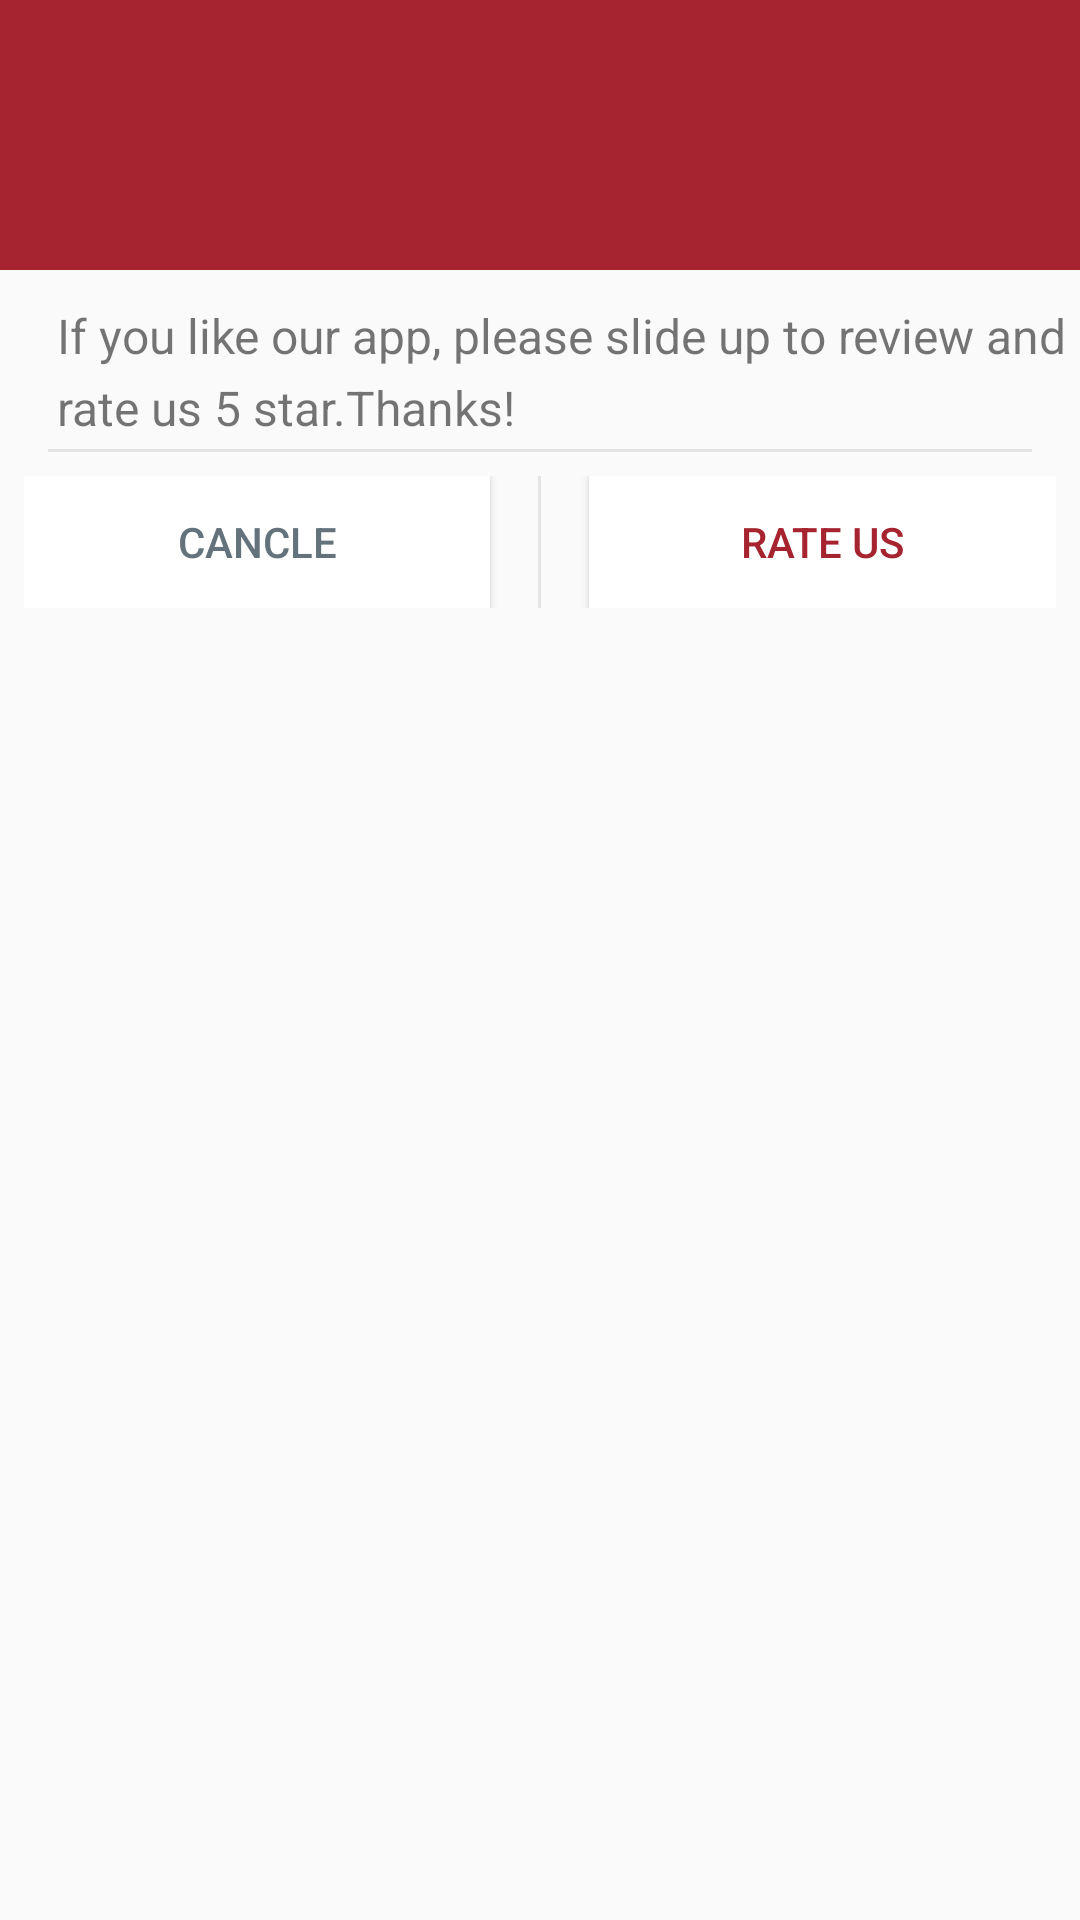

Layout XML and referenced resources for this Android screen:
<!-- AndroidManifest.xml: application theme AppTheme -->
<!-- res/layout/rate_dialog.xml -->
<?xml version="1.0" encoding="utf-8"?>
<LinearLayout xmlns:android="http://schemas.android.com/apk/res/android"
    android:layout_width="match_parent"
    android:layout_height="match_parent"
    android:orientation="vertical">

    <ImageView
        android:layout_width="match_parent"
        android:layout_height="90dp"
        android:background="@color/colorAccent"
        android:padding="8dp"
        android:scaleType="fitXY"
        android:src="@drawable/rate_top" />

    <ImageView
        android:layout_width="wrap_content"
        android:layout_height="wrap_content"
        android:layout_gravity="center_horizontal"
        android:layout_marginTop="8dp"
        android:background="@color/white"
        android:src="@drawable/rate_five" />

    <TextView
        android:layout_width="match_parent"
        android:layout_height="wrap_content"
        android:layout_marginLeft="16dp"
        android:padding="3dp"
        android:id="@+id/uppertext"
        android:lineSpacingExtra="5dp"
        android:text="If you like our app, please slide up to review and rate us 5 star.Thanks!"
        android:textSize="16dp" />


    <View
        android:layout_width="match_parent"
        android:layout_height="1dp"
        android:layout_marginLeft="16dp"
        android:layout_marginRight="16dp"
        android:background="#69c6c5c5" />

    <LinearLayout
        android:layout_width="match_parent"
        android:layout_height="60dp"
        android:orientation="horizontal"
        android:padding="8dp">

        <Button
            android:id="@+id/btn_cancle"
            android:layout_width="0dp"
            android:layout_height="match_parent"
            android:layout_weight="1"
            android:background="@color/white"
            android:text="Cancle"
            android:textColor="@color/icon_disabled" />

        <View
            android:layout_width="1dp"
            android:layout_height="match_parent"
            android:layout_marginLeft="16dp"
            android:layout_marginRight="16dp"
            android:background="#69c6c5c5" />

        <Button
            android:id="@+id/btn_rate_us"
            android:layout_width="0dp"
            android:layout_height="match_parent"
            android:layout_weight="1"
            android:background="@color/white"
            android:text="rate us"
            android:textColor="@color/colorAccent" />

    </LinearLayout>

</LinearLayout>
<!-- resources referenced by this layout -->
<resources>
  <color name="colorAccent">#A6242F</color>
  <color name="icon_disabled">#FF63727B</color>
  <color name="white">#FFFFFFFF</color>
  <style name="AppTheme" parent="Theme.AppCompat.Light.DarkActionBar">
          
          <item name="colorPrimary">@color/colorPrimary</item>
          <item name="colorPrimaryDark">@color/colorPrimaryDark</item>
          <item name="colorAccent">@color/colorAccent</item>
      </style>
  <color name="colorPrimary">#A6242F</color>
  <color name="colorPrimaryDark">#820b15</color>
</resources>
